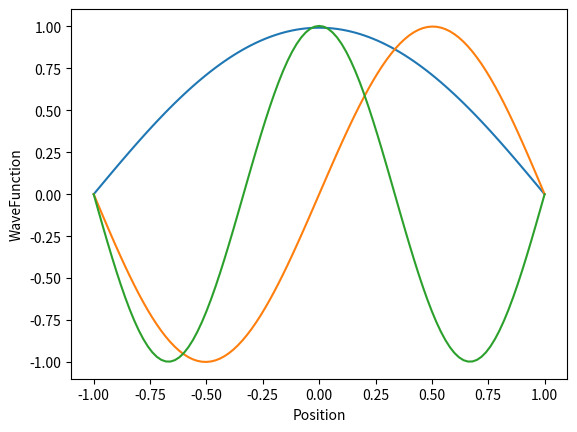

This chart was generated by the following Python code:
"""Solves One-Dimensional Time Independent Schrodinger equation

Anne Stratman
Ben Riordan
Jan. 25th, 2018
Computational Lab in Quantum Mechanics

Steps:
1. Transform radial Schrodinger equation to a dimensionless? form
2. Rewrite as a matrix eigenvalue problem
	a. Set up array of x-values
	b. Set up equation for potential and evaluate potential at x-values to generate array of potential values
	c. Construct 1D array of diagonal matrix elements
	d. Construct 1D array of off-diagonal matrix elements
	e. Construct matrix
	f. Use numpy eigensolver to diagonalize matrix
3. Results: eigenvectors are states, eigenvalues are energies
4. Write output file with energies and eigenvectors as rows

Tests:
1. Infinite square well

Units:
hbar = 1
c = 1

Neutron mass mN*c**2: 938 MeV
hbar*c = 197 MeV fm
Units of hbar*c / mN*c**2: MeV fm**2

"""
import numpy as np
import scipy.integrate as integrate
import matplotlib.pyplot as plt
import scipy.misc
          
class Discrete_Solver:
    def __init__(self, potential, xmin, xmax, n_steps, particle_mass):
        """
        Arguments:
        self (obj)
        potential(function) - potential function to use in solving the NLS
        xmin(float) - left bound of position
        xmax(float) - right bound of position
        n_steps(int) - -number of increments in interval
        particle_mass (float) - mass of particle in keV
        hbarc is in MeV fm
        """
        self.potential = potential
        self.xmin = xmin
        self.xmax = xmax
        self.n_steps = n_steps
        self.mass = particle_mass

        self.h = (self.xmax-self.xmin)/self.n_steps
        
        self.xPoints = np.zeros(n_steps+1)
        for i in range(n_steps+1):
            self.xPoints[i] = i*self.h + self.xmin
        
    def matrix_element_finder(self,i,j): 
        """
        Calculates the i-jth element of the matrix
        All elements are nonzero except diagonal and off-diagonal elements
        
        Arguments:
        i (int) - the row of the matrix to calculate
        j (int) - the column of the matrix to calculate
        
        Returns: 
        Element (float) - calculated ij-th element of matrix
        """
        if i == j:
            #Potential is evaluated at discrete points
            #hbar*c = 197
            #Multiply each term by 1/(2*m)
            Element = 2/((self.h**2)*2*self.mass) + self.potential(self.xPoints[i])
        elif i == j + 1:
            Element = -1/((self.h**2)*2*self.mass)
        elif j == i + 1:
            Element = -1/((self.h**2)*2*self.mass)
        else:
            Element = 0
        return Element

    def matrix_maker(self):
        """
        Creates a matrix and stores the values of the matrix found by Solver.matrix_element_finder as the elements of the matrix.
        """
        self.a = np.zeros((self.n_steps+1,self.n_steps+1))
        for i in range(1, self.n_steps):
            for j in range(1, self.n_steps):
                self.a[i][j] = self.matrix_element_finder(i,j)

    def matrix_solver(self):
        """
        Finds a matrix's eigenvalues and (normalized) eigenvectors
        """
        self.eigenvalues, self.eigenvectors = np.linalg.eigh(self.a)
        self.eigenvectors = np.transpose(self.eigenvectors)
        
        #Normalization of the eigenvectors
        for i in range(0, len(self.eigenvectors)):
            self.eigenvectors[i] = (1/np.sqrt(self.h)) * self.eigenvectors[i]
        
class Ho_Solver:
    def __init__(self, potential, xmin, xmax, n_steps, particle_mass):
        """
        Arguments:
        self (obj)
        potential(function) - potential function to use in solving the NLS
        xmin(float) - left bound of position
        xmax(float) - right bound of position
        n_steps(int) - -number of increments in interval
        particle_mass (float) - mass of particle in keV
        hbarc is in MeV fm
        """
        self.potential = potential
        self.xmin = xmin
        self.xmax = xmax
        self.n_steps = n_steps
        self.mass = particle_mass

        self.h = (self.xmax-self.xmin)/self.n_steps
        
        self.xPoints = np.zeros(n_steps+1)
        for i in range(n_steps+1):
            self.xPoints[i] = i*self.h + self.xmin

    def HO_wavefunction(self,x,n):
        """
        Defines the harmonic oscillator wavefunction
        hermval evaluates a Hermite series, so subtracts the value of the (n-1)th series from the value
            of the nth series to get the value of the nth Hermite polynomial
        Arguments:
            x (float): x coordinate to evaluate wavefunction at
            n (int): index of hermite polynomial and of wavefunction
        Returns:
            value of wavefunction (float)

        """
        coeff1 = np.zeros(n)
        for i in range(len(coeff1)):
            coeff1[i] = 1

        coeff2 = np.zeros(n-1)
        for i in range(len(coeff2)):
            coeff2[i] = 1

        hermiteValue1 = np.polynomial.hermite.hermval(x,coeff1)
        hermiteValue2 = np.polynomial.hermite.hermval(x,coeff2)
        difference = hermiteValue1 - hermiteValue2
    

        psi = self.mass**(1/4) * (1/np.sqrt(2**n)*scipy.misc.factorial(n)) * difference * np.exp(-x**2/2)
        return psi

    def momentum_operator_term(self,i,j):
        """
        Finds the term in each matrix element associated with the momentum operator
        i's are rows, j's are columns
        Need to add coefficients
        """
        if i == (j+2):
            ElementM = np.sqrt(j+1)*np.sqrt(j+2)
        elif i == j:
            ElementM = -(j+1) - j
        elif i == (j-2):
            ElementM = np.sqrt(j)*np.sqrt(j-1)
        else:
            ElementM = 0
        #set hbar = 1, omega = 1
        return ElementM/4
        
    def potential_operator_term(self, i, j):
        """
        Finds the term in each matrix element associated with the potential operator
        """
        v_term = self.HO_wavefunction(i)* self.potential * self.HO_wavefunction(j)
        v_term = integrate.quad(v_term, 0, self.n_steps)
        return v_term

    def matrix_element_finder(self,i,j): 
        """
        Calculates the i-jth element of the matrix
        All elements are nonzero except diagonal and off-diagonal elements
        
        Arguments:
        i (int) - the row of the matrix to calculate
        j (int) - the column of the matrix to calculate
        
        Returns: 
        Element (float) - calculated ij-th element of matrix
        """
        return self.momentum_operator_term(i,j) + self.potential_operator_term(i,j)
        
        
    def matrix_maker(self):
        """
        Creates a matrix and stores the values of the matrix found by Solver.matrix_element_finder as the elements of the matrix.
        """
        self.a = np.zeros((self.n_steps+1,self.n_steps+1))
        for i in range(1, self.n_steps):
            for j in range(1, self.n_steps):
                self.a[i][j] = self.momentum_operator_term(i,j)
        
    def matrix_solver(self):
        """
        Finds a matrix's eigenvalues and (normalized) eigenvectors
        """
        self.eigenvalues, self.eigenvectors = np.linalg.eigh(self.a)
        self.eigenvectors = np.transpose(self.eigenvectors)
        
        #Normalize the eigenvectors
    
    
def nrg_plot(psi, n, m = None):
    """
    Plots the eigenvectors and eigenvalues for a certain hamiltonian over a range of n values or at a single n value.
    
    Arguments:
    psi (Solver obj) - an object representing a specific hamiltonian
    n (int) - lower bound of eigenvectors to plot
    m (int) [OPTIONAL] - upper bound of eigenvectors to plot
    """
    if m == None:
        plt.plot(psi.xPoints,psi.eigenvectors[n+1])
    else:
        for i in range(n,m):
            plt.plot(psi.xPoints,psi.eigenvectors[i+1])

    plt.ylabel('WaveFunction')
    plt.xlabel('Position')
    plt.show()


def run(p_function, xmin, xmax, dim, mass, n, m = None, solver = 1, x_points = None, e_values = None, e_vectors = None, hamiltonian = None):
    """
    Creates a solver object for a potential function and plots the potential function's wavefunction.
    
    Arguments:
    p_function (function) - a potential function
    xmin (float) - left bound of positions
    xmax (float) - right bound of positions
    dim (int) - number of increments when evaluating the wavefunctions
    n (int) - lower bound of eigenvectors to plot
    
    m (int) [OPTIONAL] - upper bound of eigenvectors to plot
    solver (int) [OPTIONAL] - defines which solver (basis) to use:
                                (1) = Discrete Solver
                                (2) = Harmonic Oscillator Solver
    x_points (bool) [OPTIONAL] - if True, prints the xPoints array
    e_values(bool) [OPTIONAL] - if True, prints the eigenvalues array
    e_vectors(bool) [OPTIONAL] - if True, prints the eigenvectors array
    hamiltonian(bool) [OPTIONAL] - if True, prints the a array
    """
    if solver == 1:
        potential = Discrete_Solver(p_function, xmin, xmax, dim, mass)
    elif solver == 2:
        potential = Ho_Solver(p_function, xmin, xmax, dim, mass)
    else:
        print("Change the solver variable: (1) - Discrete Solver, (2) - Harmonic Oscillator Solver")
        return
    
    potential.matrix_maker()
    potential.matrix_solver()
    
    if x_points == True:
        print(potential.xPoints)
    
    if e_values == True:
        print(potential.eigenvalues)
        
    if e_vectors == True:
        print(potential.eigenvectors)
        
    if hamiltonian == True:
        print(potential.a)

    nrg_plot(potential, n, m)
   
   
if (__name__ == "__main__"):
    #Test Case 1: The infinite square well potential
    def square_well_potential(x):
        return 0

    #Test Case 2: The harmonic oscillator potential
    def ho_potential(x):
        #Mass*omega**2 = k
        #
        return -(1/2)*x**2/0.511
     
    #run(square_well_potential, 0, 1, 100, 0.511, 1, x_points = True, e_values = True)
    print('buffer line')
    run(ho_potential, -1, 1, 100, 0.511, 1, 4,x_points = True, e_values = True)
